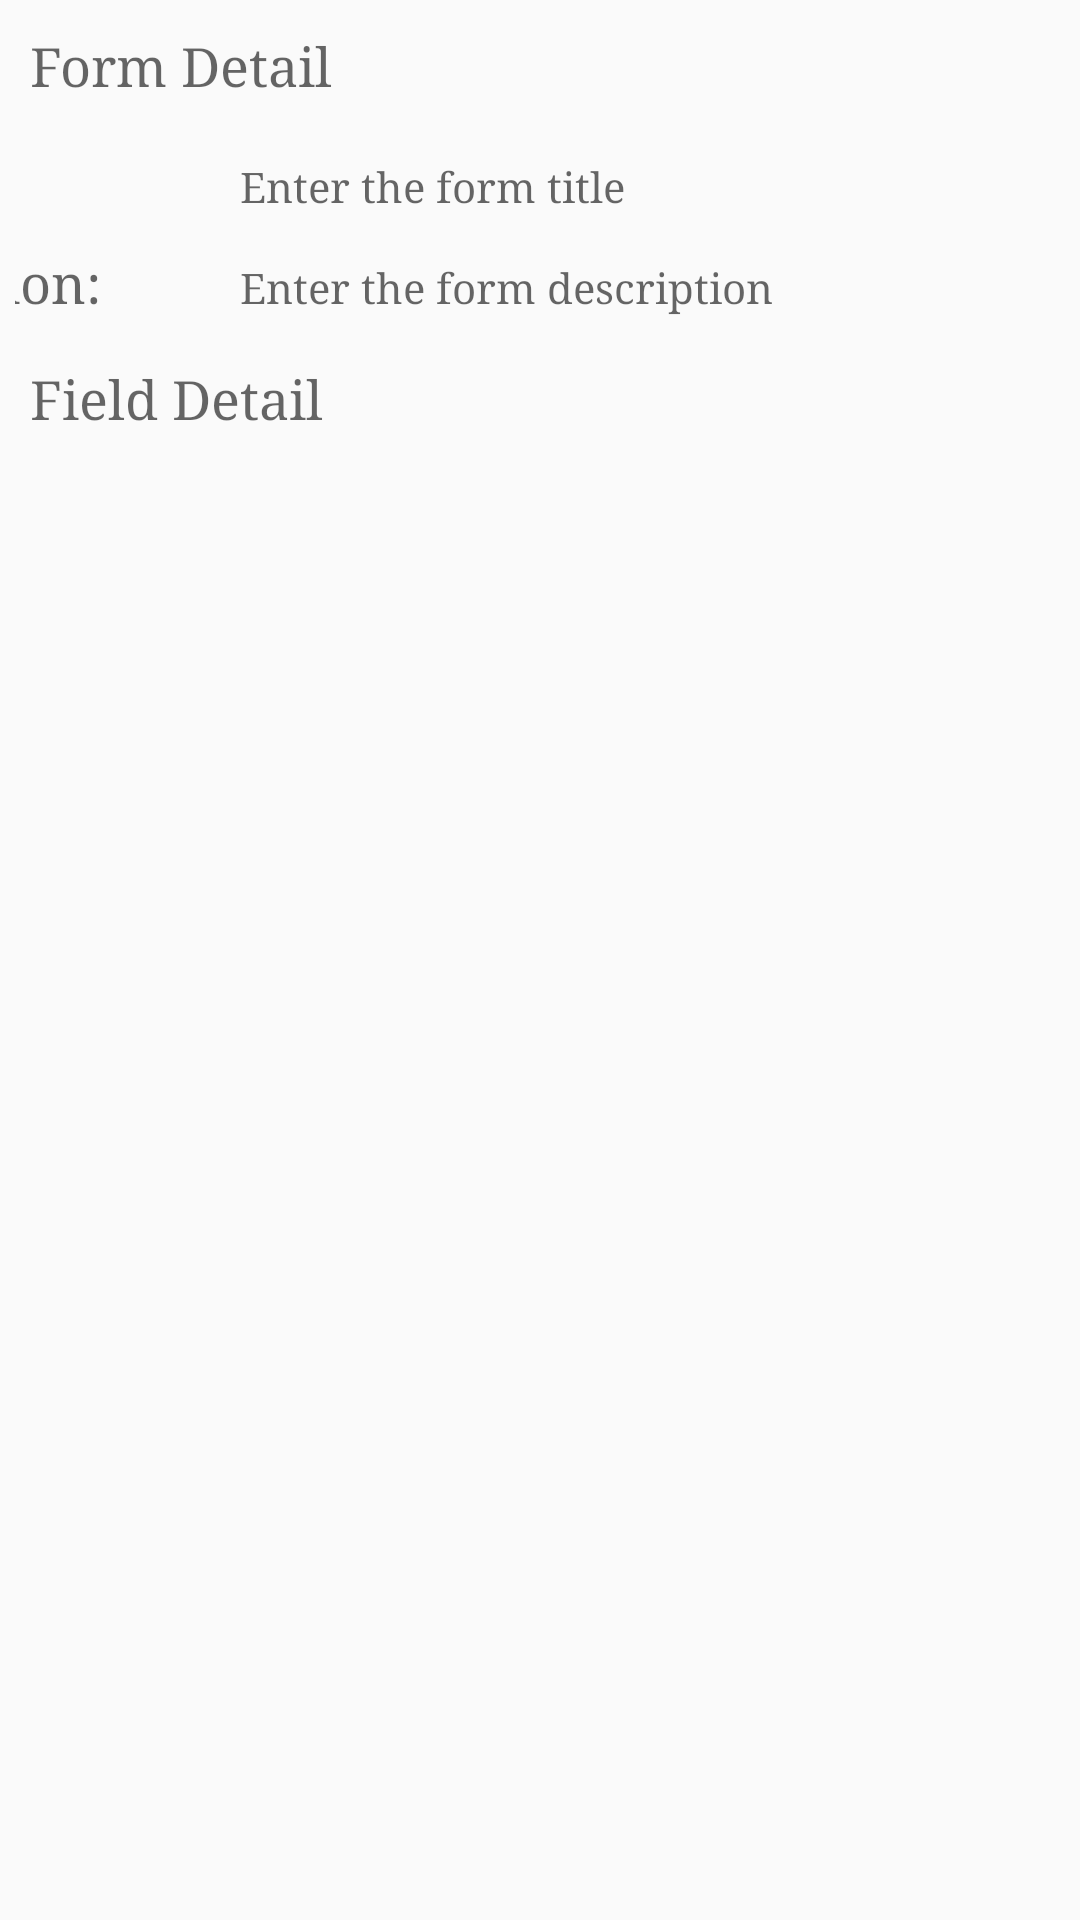

Write the Android layout XML for this screen, with the resource values it uses.
<!-- AndroidManifest.xml: application theme AppTheme -->
<!-- res/layout/feedback.xml -->
<?xml version="1.0" encoding="utf-8"?>
<LinearLayout xmlns:android="http://schemas.android.com/apk/res/android"
    android:layout_width="match_parent"
    android:layout_height="wrap_content"
    android:orientation="vertical">

    <TextView
        android:id="@+id/formDetail"
        android:layout_width="wrap_content"
        android:layout_height="wrap_content"
        android:padding="10dp"
        android:text="Form Detail"
        android:textAppearance="@android:style/TextAppearance.DeviceDefault.Medium" />

    <LinearLayout
        android:layout_width="match_parent"
        android:layout_height="wrap_content"
        android:layout_margin="5dp"
        android:gravity="center_horizontal"
        android:orientation="horizontal">

        <TextView
            android:layout_width="150dp"
            android:layout_height="wrap_content"
            android:text="Name:"
            android:textAppearance="@android:style/TextAppearance.DeviceDefault.Medium" />

        <TextView
            android:id="@+id/form_title"
            android:layout_width="350dp"
            android:layout_height="wrap_content"
            android:hint="Enter the form title"
            android:singleLine="true"
            android:textAppearance="@android:style/TextAppearance.DeviceDefault.Small" />
    </LinearLayout>


    <LinearLayout
        android:layout_width="match_parent"
        android:layout_height="wrap_content"
        android:layout_margin="5dp"
        android:gravity="center_horizontal"
        android:orientation="horizontal">

        <TextView
            android:layout_width="150dp"
            android:layout_height="wrap_content"
            android:text="Description:"
            android:textAppearance="@android:style/TextAppearance.DeviceDefault.Medium" />

        <TextView
            android:id="@+id/description"
            android:layout_width="350dp"
            android:layout_height="wrap_content"
            android:hint="Enter the form description"
            android:inputType="textMultiLine"
            android:textAppearance="@android:style/TextAppearance.DeviceDefault.Small" />
    </LinearLayout>


    <LinearLayout
        android:layout_width="match_parent"
        android:layout_height="wrap_content"
        android:orientation="horizontal">

        <TextView
            android:id="@+id/fieldDetail"
            android:layout_width="0dp"
            android:layout_height="wrap_content"
            android:layout_weight="1"
            android:padding="10dp"
            android:text="Field Detail"
            android:textAppearance="@android:style/TextAppearance.DeviceDefault.Medium" />


    </LinearLayout>

    <ScrollView
        android:layout_width="match_parent"
        android:layout_height="wrap_content">

        <LinearLayout
            android:id="@+id/parent_layout"
            android:layout_width="match_parent"
            android:layout_height="wrap_content"
            android:orientation="vertical">

        </LinearLayout>

    </ScrollView>
</LinearLayout>
<!-- resources referenced by this layout -->
<resources>
  <style name="AppTheme" parent="Theme.AppCompat.Light.DarkActionBar">
          
          <item name="colorPrimary">@color/colorPrimary</item>
          <item name="colorPrimaryDark">@color/colorPrimaryDark</item>
          <item name="colorAccent">@color/colorAccent</item>
          <item name="android:typeface">serif</item>
      </style>
  <color name="colorPrimary">#1BD397</color>
  <color name="colorPrimaryDark">#16a375</color>
  <color name="colorAccent">#3C5957</color>
</resources>
